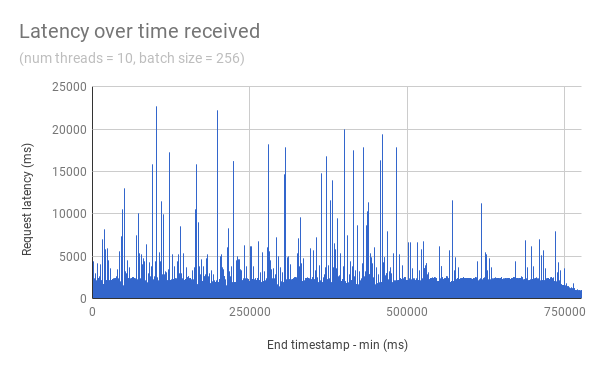

Source data for this figure (header and first rows):
timestamp, latency
1525116598635, 1906
1525116909928, 2215
1525116287335, 1914
1525116369248, 2685
1525116959078, 986
1525116574052, 2458
1525116246385, 2121
1525116795260, 2336
1525116754293, 2579
1525116262781, 1984
1525116590452, 2651
1525116950863, 1160
1525116639566, 1829
1525116557633, 1958
1525116647756, 1913
1525116361037, 1818
1525116492105, 2022
1525116631364, 2093
1525116696927, 2364
1525116819805, 1951
1525116229975, 2635
1525116827998, 2300
1525116893528, 2222
1525116787031, 2430
1525116483875, 5512
1525116868905, 2340
1525116524845, 1812
1525116197164, 1808
1525116492075, 1701
1525116918078, 2333
1525116614970, 3212
1525116680507, 2392
1525116877118, 2032
1525116344629, 2315
1525116770619, 2159
1525116541246, 2562
1525116860722, 2502
1525116303679, 1794
1525116328196, 1697
1525116451075, 2132
1525116582157, 1661
1525116385551, 1713
1525116418317, 1977
1525116934405, 3342
1525116483863, 1161
1525116762395, 4484
1525116508432, 2322
1525116844312, 2286
1525116442909, 6201
1525116516636, 1761
1525116713232, 5901
1525116803347, 1813
1525116467483, 2321
1525116451301, 2120
1525116221926, 2092
1525116418541, 1986
1525116672486, 2092
1525116508649, 2326
1525116877311, 2204
1525116516853, 1724
... 3,070 more rows
